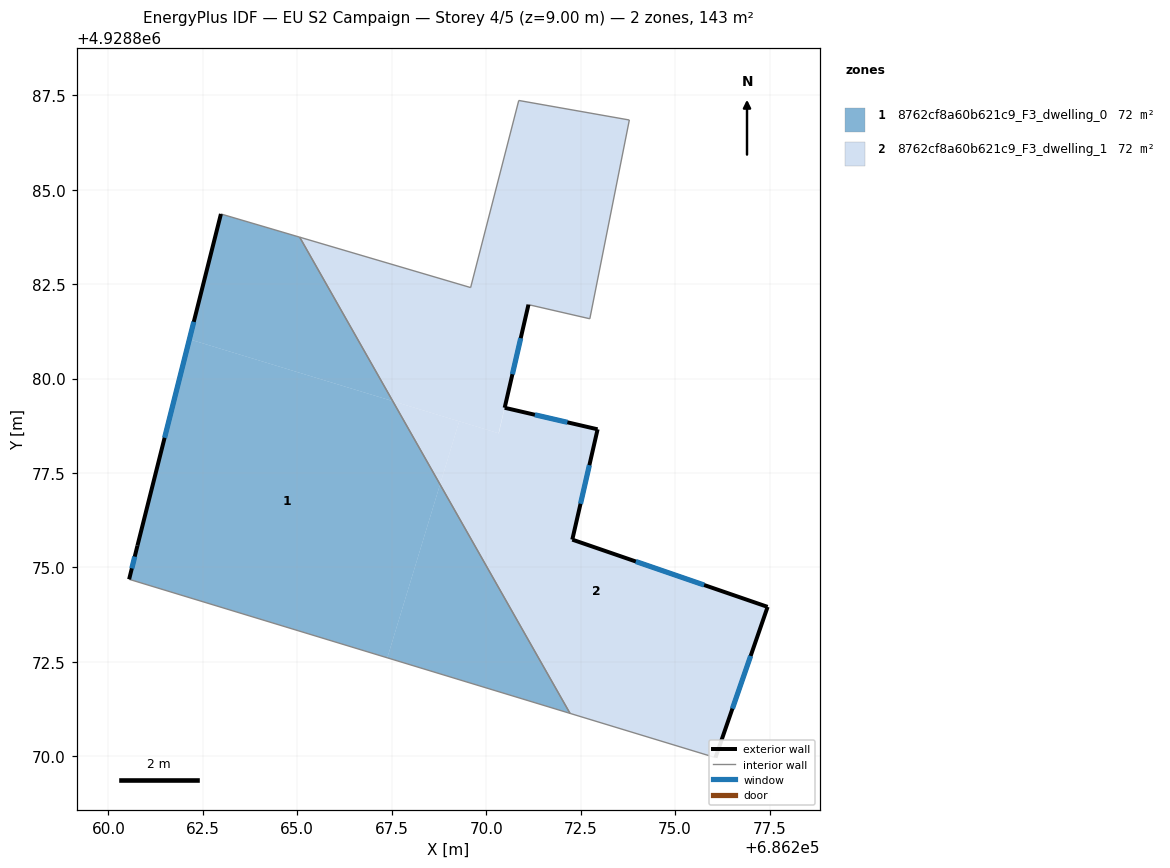
=== STOREY PLAN SPEC (per zone: floor XY polygon, exterior-wall plan segments, windows/doors) ===
zone 1: 8762cf8a60b621c9_F3_dwelling_0  (71.7 m²)
  floor: (686267.53, 4928879.40) (686268.78, 4928877.20) (686267.38, 4928872.61) (686260.55, 4928874.69) (686260.77, 4928875.58) (686262.14, 4928881.04)
  floor: (686268.78, 4928877.20) (686272.22, 4928871.14) (686267.38, 4928872.61)
  floor: (686265.06, 4928883.74) (686267.53, 4928879.40) (686262.14, 4928881.04) (686262.98, 4928884.36)
  exterior wall: (686260.77, 4928875.58) – (686260.55, 4928874.69)  [0.9 m]
    window: (686260.70, 4928875.29) – (686260.62, 4928874.98)  [0.3 m²]
  exterior wall: (686262.98, 4928884.36) – (686260.77, 4928875.58)  [9.1 m]
    window: (686262.26, 4928881.50) – (686261.49, 4928878.43)  [3.3 m²]
  interior walls: 3
zone 2: 8762cf8a60b621c9_F3_dwelling_1  (71.7 m²)
  floor: (686272.95, 4928878.66) (686272.28, 4928875.74) (686277.45, 4928873.96) (686276.07, 4928869.97) (686272.22, 4928871.14) (686268.78, 4928877.20) (686269.29, 4928878.87) (686270.33, 4928878.55) (686270.49, 4928879.23)
  floor: (686273.79, 4928886.84) (686272.74, 4928881.58) (686271.12, 4928881.96) (686270.33, 4928878.55) (686267.53, 4928879.40) (686265.06, 4928883.74) (686269.59, 4928882.41) (686270.86, 4928887.36)
  floor: (686269.29, 4928878.87) (686268.78, 4928877.20) (686267.53, 4928879.40)
  exterior wall: (686270.49, 4928879.23) – (686271.12, 4928881.96)  [2.8 m]
    window: (686270.69, 4928880.11) – (686270.91, 4928881.07)  [1.0 m²]
  exterior wall: (686272.95, 4928878.66) – (686270.49, 4928879.23)  [2.5 m]
    window: (686272.15, 4928878.84) – (686271.29, 4928879.04)  [0.9 m²]
  exterior wall: (686272.28, 4928875.74) – (686272.95, 4928878.66)  [3.0 m]
    window: (686272.50, 4928876.69) – (686272.73, 4928877.71)  [1.1 m²]
  exterior wall: (686277.45, 4928873.96) – (686272.28, 4928875.74)  [5.5 m]
    window: (686275.77, 4928874.54) – (686273.96, 4928875.16)  [2.0 m²]
  exterior wall: (686276.07, 4928869.97) – (686277.45, 4928873.96)  [4.2 m]
    window: (686276.52, 4928871.26) – (686277.00, 4928872.66)  [1.5 m²]
  interior walls: 7

=== DERIVED (storey summary) ===
Building: EU S2 Campaign
Storey: 4 of 5  (floor level z = 9.00 m)
Storey gross floor area: 143.4 m²
Zones on this storey: 2
  - 8762cf8a60b621c9_F3_dwelling_0: floor 71.7 m²; exterior wall 10.0 m (29.9 m²); 2 window(s) 3.7 m²; WWR 12.2%
  - 8762cf8a60b621c9_F3_dwelling_1: floor 71.7 m²; exterior wall 18.0 m (54.0 m²); 5 window(s) 6.6 m²; WWR 12.2%
Zone adjacency (shared interzone walls):
  - 8762cf8a60b621c9_F3_dwelling_0 ↔ 8762cf8a60b621c9_F3_dwelling_1